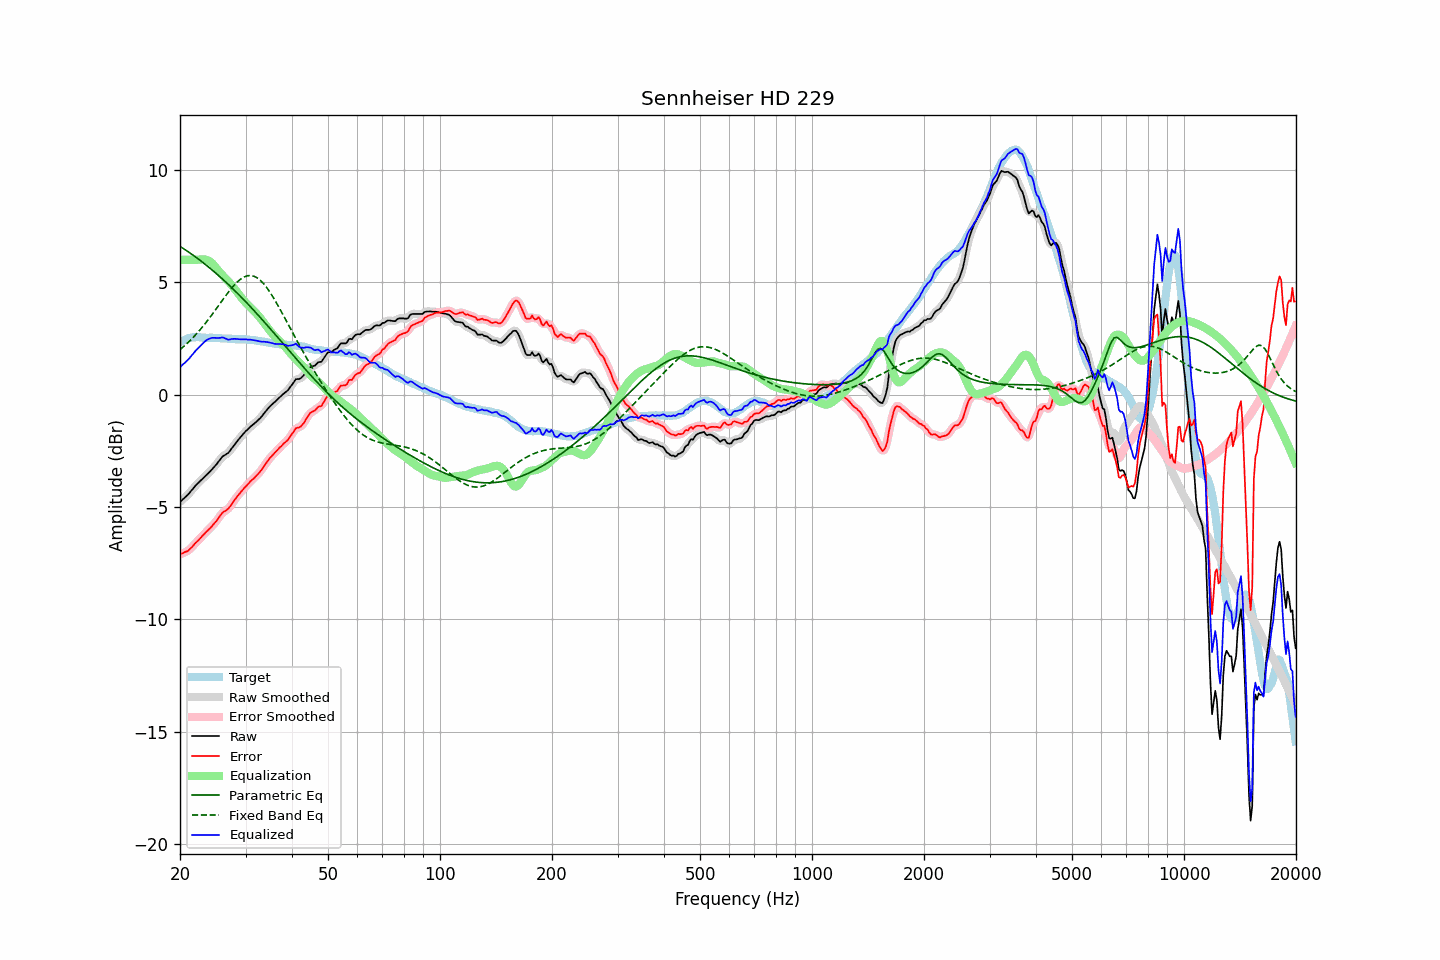

The data file committed next to this chart (first rows):
frequency, raw, error, smoothed, error_smoothed, equalization, parametric_eq, fixed_band_eq, equalized_raw, equalized_smoothed, target
20.00, -4.78, -7.11, -4.78, -7.11, 6.00, 6.60, 2.00, 1.22, 1.22, 2.33
20.20, -4.71, -7.08, -4.72, -7.08, 6.00, 6.55, 2.06, 1.29, 1.28, 2.37
20.40, -4.65, -7.06, -4.65, -7.06, 6.00, 6.50, 2.12, 1.35, 1.35, 2.41
20.61, -4.58, -7.01, -4.59, -7.02, 6.00, 6.46, 2.18, 1.42, 1.41, 2.43
20.81, -4.52, -6.99, -4.52, -6.99, 6.00, 6.41, 2.25, 1.48, 1.48, 2.47
21.02, -4.45, -6.96, -4.45, -6.94, 6.00, 6.36, 2.31, 1.55, 1.55, 2.51
21.23, -4.37, -6.89, -4.37, -6.89, 6.00, 6.31, 2.38, 1.63, 1.63, 2.52
21.44, -4.28, -6.82, -4.29, -6.82, 6.00, 6.26, 2.46, 1.72, 1.71, 2.54
21.66, -4.20, -6.75, -4.20, -6.74, 6.00, 6.21, 2.53, 1.80, 1.80, 2.55
21.87, -4.11, -6.66, -4.11, -6.66, 6.00, 6.16, 2.60, 1.89, 1.89, 2.55
22.09, -4.03, -6.59, -4.03, -6.59, 6.00, 6.11, 2.68, 1.97, 1.97, 2.56
22.31, -3.96, -6.52, -3.96, -6.51, 6.00, 6.05, 2.76, 2.04, 2.04, 2.55
22.54, -3.89, -6.45, -3.89, -6.44, 6.01, 6.00, 2.84, 2.11, 2.11, 2.55
22.76, -3.82, -6.36, -3.82, -6.37, 6.01, 5.94, 2.93, 2.19, 2.19, 2.54
22.99, -3.75, -6.29, -3.75, -6.29, 6.02, 5.89, 3.01, 2.26, 2.26, 2.53
23.22, -3.68, -6.21, -3.68, -6.21, 6.01, 5.83, 3.10, 2.33, 2.33, 2.53
23.45, -3.61, -6.13, -3.61, -6.14, 6.00, 5.78, 3.19, 2.39, 2.39, 2.52
23.69, -3.54, -6.06, -3.54, -6.07, 5.98, 5.72, 3.28, 2.44, 2.44, 2.52
23.92, -3.47, -5.99, -3.47, -6.00, 5.95, 5.66, 3.37, 2.48, 2.48, 2.52
24.16, -3.40, -5.93, -3.40, -5.93, 5.90, 5.60, 3.47, 2.50, 2.51, 2.53
24.40, -3.32, -5.85, -3.32, -5.85, 5.84, 5.54, 3.56, 2.52, 2.52, 2.53
24.65, -3.24, -5.76, -3.24, -5.77, 5.77, 5.48, 3.66, 2.53, 2.52, 2.52
24.89, -3.16, -5.68, -3.16, -5.68, 5.68, 5.42, 3.76, 2.52, 2.52, 2.52
25.14, -3.08, -5.60, -3.08, -5.59, 5.59, 5.36, 3.86, 2.51, 2.52, 2.52
25.39, -2.98, -5.50, -2.98, -5.50, 5.50, 5.30, 3.96, 2.52, 2.52, 2.52
25.65, -2.89, -5.40, -2.89, -5.39, 5.41, 5.23, 4.06, 2.52, 2.53, 2.51
25.91, -2.79, -5.29, -2.80, -5.30, 5.34, 5.17, 4.16, 2.54, 2.53, 2.50
26.16, -2.73, -5.23, -2.74, -5.23, 5.26, 5.10, 4.26, 2.53, 2.53, 2.50
26.43, -2.69, -5.19, -2.69, -5.18, 5.19, 5.04, 4.36, 2.50, 2.50, 2.50
26.69, -2.64, -5.14, -2.65, -5.14, 5.12, 4.97, 4.45, 2.48, 2.47, 2.49
26.96, -2.60, -5.09, -2.59, -5.08, 5.04, 4.91, 4.55, 2.44, 2.45, 2.48
27.23, -2.51, -5.00, -2.51, -4.99, 4.97, 4.84, 4.64, 2.45, 2.45, 2.48
27.50, -2.41, -4.89, -2.42, -4.90, 4.88, 4.77, 4.73, 2.47, 2.46, 2.48
27.77, -2.32, -4.79, -2.32, -4.79, 4.80, 4.70, 4.81, 2.48, 2.48, 2.47
28.05, -2.22, -4.69, -2.22, -4.69, 4.70, 4.63, 4.89, 2.48, 2.48, 2.47
28.33, -2.13, -4.59, -2.13, -4.59, 4.61, 4.56, 4.96, 2.47, 2.47, 2.46
28.62, -2.04, -4.50, -2.04, -4.50, 4.51, 4.49, 5.03, 2.47, 2.47, 2.46
28.90, -1.95, -4.41, -1.95, -4.41, 4.41, 4.42, 5.09, 2.46, 2.46, 2.46
29.19, -1.87, -4.33, -1.87, -4.33, 4.33, 4.34, 5.15, 2.45, 2.46, 2.46
29.48, -1.78, -4.25, -1.78, -4.24, 4.24, 4.27, 5.20, 2.46, 2.46, 2.46
29.78, -1.70, -4.16, -1.70, -4.16, 4.16, 4.20, 5.24, 2.46, 2.46, 2.45
30.08, -1.62, -4.09, -1.63, -4.08, 4.08, 4.12, 5.26, 2.46, 2.45, 2.46
30.38, -1.56, -4.00, -1.56, -4.00, 4.01, 4.05, 5.29, 2.44, 2.45, 2.44
30.68, -1.49, -3.93, -1.49, -3.93, 3.93, 3.97, 5.29, 2.44, 2.44, 2.44
30.99, -1.42, -3.85, -1.43, -3.86, 3.86, 3.89, 5.30, 2.44, 2.44, 2.43
31.30, -1.36, -3.79, -1.36, -3.79, 3.79, 3.82, 5.28, 2.43, 2.43, 2.43
31.61, -1.30, -3.73, -1.30, -3.72, 3.72, 3.74, 5.27, 2.42, 2.42, 2.43
31.93, -1.24, -3.65, -1.24, -3.65, 3.65, 3.66, 5.23, 2.41, 2.41, 2.40
32.24, -1.18, -3.57, -1.18, -3.58, 3.57, 3.58, 5.19, 2.39, 2.39, 2.39
32.57, -1.11, -3.50, -1.11, -3.50, 3.49, 3.50, 5.14, 2.38, 2.37, 2.39
32.89, -1.04, -3.42, -1.04, -3.42, 3.40, 3.42, 5.08, 2.36, 2.36, 2.38
33.22, -0.96, -3.32, -0.96, -3.32, 3.31, 3.34, 5.01, 2.35, 2.35, 2.36
33.55, -0.86, -3.22, -0.86, -3.22, 3.21, 3.26, 4.94, 2.35, 2.35, 2.36
33.89, -0.77, -3.11, -0.77, -3.11, 3.12, 3.18, 4.85, 2.34, 2.34, 2.33
34.23, -0.68, -3.01, -0.68, -3.01, 3.02, 3.10, 4.76, 2.34, 2.34, 2.33
34.57, -0.60, -2.91, -0.60, -2.91, 2.93, 3.02, 4.66, 2.32, 2.33, 2.31
34.92, -0.52, -2.82, -0.52, -2.83, 2.83, 2.94, 4.55, 2.31, 2.31, 2.30
35.27, -0.45, -2.75, -0.46, -2.74, 2.75, 2.86, 4.44, 2.30, 2.29, 2.30
35.62, -0.39, -2.67, -0.39, -2.67, 2.66, 2.77, 4.32, 2.27, 2.27, 2.27
35.97, -0.33, -2.59, -0.33, -2.59, 2.59, 2.69, 4.20, 2.26, 2.26, 2.26
... 635 more rows
